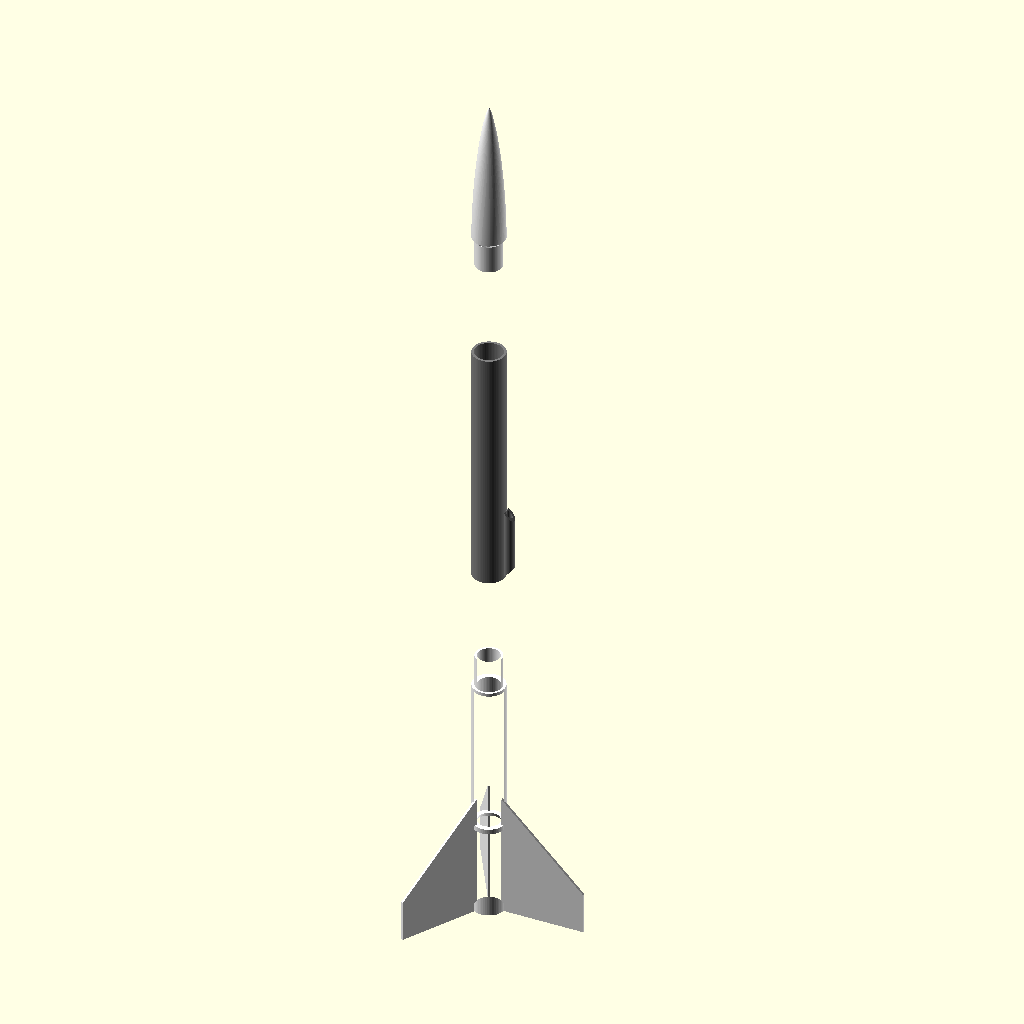
Cell 1: rendered with the file's own defaults.
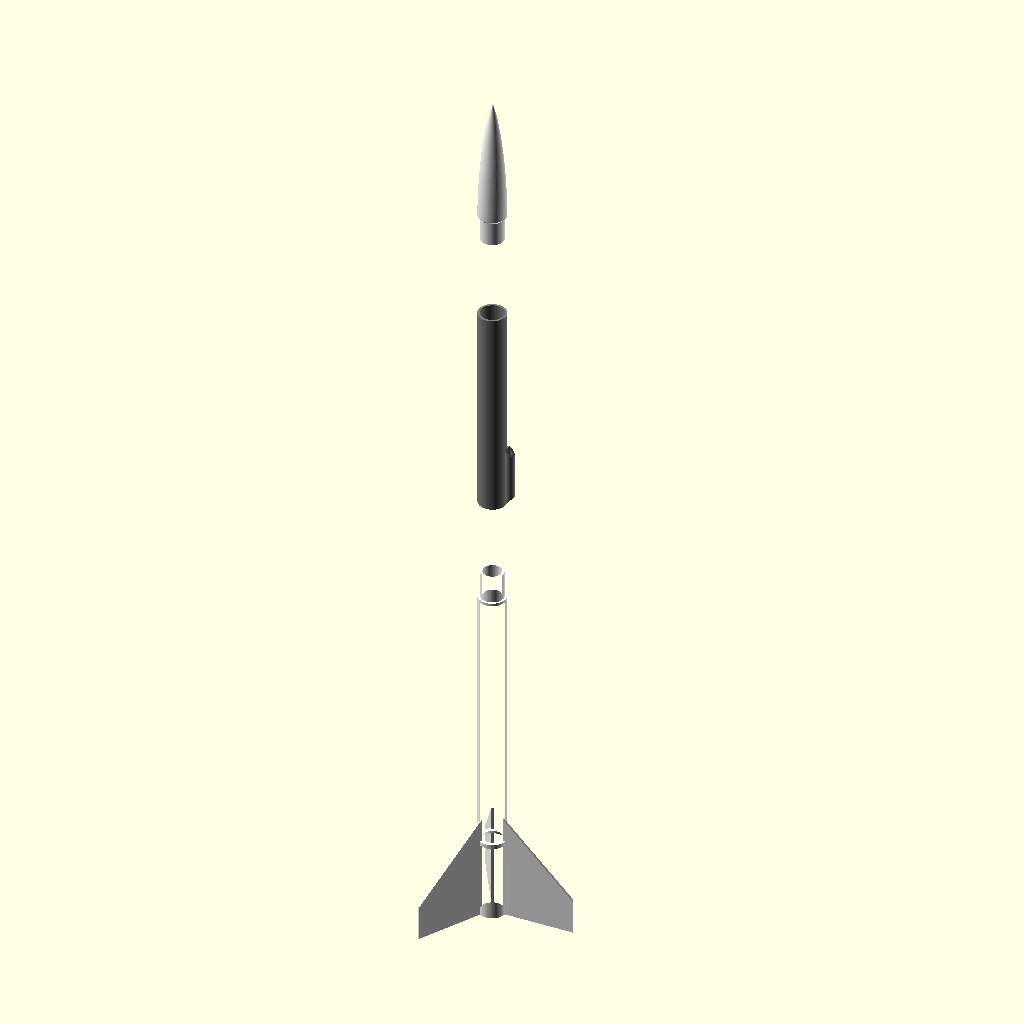
Cell 2: fin_can_height = 200 (everything else at default).
The same orthographic view direction (rotation 55°, 0°, 25°; colour scheme Cornfield) for every cell, with the view re-fitted per cell, so scale and position can differ between cells.
Source of the model, 3Dprint/small_version/src/modelRocket_pecka_motor.scad:
/* [Global] */

// Which part(s) would you like to see?
part = "all"; // [all:Complete Rocket, cone:Nose Cone, body:Body, finCan:Fin Can, payloadBody:Payload Body, payloadCoupling:Payload Coupling]

// Show a cut-away section?  (warning: this can be really slow to render)
section_view = "no";  // [yes:Yes, no:No]

/* [Motor] */

// Show rocket motor?
show_engine =  "no";  // [yes:Yes, no:No]

// What type of rocket motor (Estes range)?
engine_type = "mini";  // [mini:Mini, standard:Standard, cd:C or D Engine, e24:24mm E Engine, ef29:29mm E or F Engine]

// Clearance between motor and motor tube
motor_tolerance = 0.3;

/* [Fin Can] */

// Inner diameter of rocket finCan and body sections
inner_diameter = 13 + motor_tolerance;  // [15 : 200]

// What type of fin shape?
fin_type = "trapezoid"; // [trapezoid:Trapezoid, smooth:Smooth, sbend:S-bend]

// Height of fin can
fin_can_height = 120;  // [50 : 200]

number_of_fins = 3;  // [0 : 6]

// Width of fins
fin_width = 40;  // [0 : 100]

// Height of fin base (the bit that touches the rocket finCan)
fin_base_height = 60;  // [0 : 200]

// Vertical offset of fin base
fin_base_offset = 00;

// height of outer vertical section at base of fin
fin_tip_height  = 20; // [0 : 200]

// Vertical offset of fin tips
fin_tip_offset = 0;  // [-200 : 200]

// Width of horizontal flat at base of fin tips (makes printing easier!)
fin_tip_flat_base = 5;

// Degrees to twist fins (to rotate rocket for improved stability)
fin_twist = 0;

// Include a launch guide on the fin can section
fin_can_guide = "yes"; // [yes:Yes, no:No]

// Include print support when fins are below the base of the rocket tube
fin_can_print_support = "no";  // [yes:Yes, no:No]


/* [Body] */

body_height = 120; // [10 : 200]

separation = body_height/2; // separaion of rocket parts in all rendering


// Include a launch guide on the body section
body_guide = "yes"; // [yes:Yes, no:No]


/* [Payload] */

payload = "no";  // [yes:Yes, no:No]

payload_height = 15; // [10 : 200]

payload_inner_diameter = 30;  // [15: 200]

payload_coupling_height = 40; // [5 : 200]

payload_coupling_type = "radiused"; // [flat:Flat, smooth:Smooth, radiused:Radiused]

// Include a solid bulkhead at the base of the payload coupling?
payload_bulkhead = "no";  // [yes:Yes, no:No]

// Include a shockcord fixing at the base of the payload coupling?
payload_shockcord_fixing = "no";  // [yes:Yes, no:No]

// Include a launch guide on the payload section
payload_guide = "yes"; // [yes:Yes, no:No]


/* [Nose Cone] */

cone_type = "haack";  // [flat:Flat, curved:Curved, bulb:Bulb, haack:Haack]

cone_height = 70; // [10 : 200]

cone_bulb_diameter = 20;  // [1 : 100]

// Controls how blunt vs pointy the bullet cone is, small is pointy
cone_bluntness = 50; // [1 : 100]

// Haack constant - 0.3333 for LV cones, 0 for LD cones
cone_haack_constant = 0.3333;

// Include a shockcord fixing at the base of the nose cone?
shock_cord_fixing = "yes";  // [yes:Yes, no:No]

// notched teeths on cone coupling
cone_notched_coupling = false;

/* [Guides] */

guide_type = "rod";  // [rail:Rail, rod:Rod]

// Show the guide position/fitting?
show_guide = "no";  // [yes:Yes, no:No]

guide_rod_diameter = 2.9;

// Height of the guide tubes (for Rods)
guide_tube_height = 35;

// Width of gap in guide rail - allow for fitting tolerance (mm)
guide_rail_opening = 5;

// Thickness of guide rail edges - allor for fitting tolerance (mm)
guide_rail_thickness = 1;


/* [Other] */

// Generate as one solid part?
one_big_solid = "no";  // [yes:Yes, no:No]

// WWall thickness of the rocket shell/fins in mm - adjust to ensure model is sliced correctly - aim for 2 perimeters in your slicer
perimeter_width = 1.20;

// Curve precision (number of facets)
curve_precision = 60;  // [6 : 64]

coupling_height = 15;  // [5 : 50]

coupling_tolerance = 0.4;


/* [Hidden] */

perim = perimeter_width;
layers = 0.3;
2perim = perim * 2;
4perim = 4*perim;
eta = 0.001;

$fn = curve_precision;

payload_coupling_min_height  = (payload_inner_diameter - inner_diameter) / 2;
payload_coupling_height2 = payload_coupling_height < payload_coupling_min_height ? payload_coupling_min_height : payload_coupling_height;

// guide tube
guide_tube_offset = ((payload == "yes" ? max(payload_inner_diameter, inner_diameter) : inner_diameter) / 2) + perim + guide_rod_diameter/2;

// angle around z to guide rail - to avoid hitting the fins
guide_rail_angle = (360 / number_of_fins) / 2;

// offset to outer face of rail
guide_rail_offset = ((payload == "yes" ? max(payload_inner_diameter, inner_diameter) : inner_diameter) / 2) + 2*perim;

// Engine parameters  (diameter, length, tube_thickness)
engine_mini = [13, 44, 1.3];
engine_standard = [18, 70, 2];
engine_cd = [24, 70, 2];
engine_e24 = [24, 95, 3];
engine_ef29 = [29, 114, 3];

engine_type_val = engine_type == "mini" ? engine_mini :
				 	(engine_type == "standard" ? engine_standard :
			     		(engine_type == "cd" ? engine_cd :
			     			(engine_type == "e24" ? engine_e24 : engine_ef29)
			     		)
				 	);

fin_can_height2 = fin_can_height < engine_type_val[1] + 4*perim ? engine_type_val[1] + 4*perim : fin_can_height;


// Core Modules

module engine(e_type) {
	ed = e_type[0];
	el = e_type[1];

	// outer
	color([0.8,0.7,0.6])
		linear_extrude(el)
		donut(ed/2, ed/2-1.5, $fn=24);

	// core
	color([0.6,0.6,0.6])
		translate([0,0,1])
		linear_extrude(el-2)
		donut(ed/2-1.5, ed/8, $fn=16);

}


module coupling(id, h, notched=false) {

	id2 = id - coupling_tolerance;
	h2 = coupling_tolerance + perim;

	notches = 6;

	// tube
	linear_extrude(height = h+ 2*layers)
		difference() {
			donut(id2/2, id2/2 - perim);

			// notches
			if (notched)
				for (i=[0:notches-1])
				rotate([0,0,i*(360/notches) + 180/notches])
				translate([0,-perim,0])
				square([id2, 2perim]);
		}

	// nubbins
	if (notched)
		linear_extrude(height = h/3)
		difference() {
			donut(id2/2 + coupling_tolerance, id2/2 - perim);

			// notches
			for (i=[0:notches-1])
				rotate([0,0,i*(360/notches) + 180/notches])
				translate([0,-perim,0])
				square([id2, 2perim]);

			// avoid nubbins on teeth at ends of shockcord fixing, as they can't flex
			square([id2 + 2, id2 * sin(360/notches)/2 + perim], center=true);
		}


	// taper
	translate([0,0, h - h2])
		render()
		difference() {
			cylinder(r1=id2/2, r2=id/2 + perim, h=h2);

			translate([0,0,-1])
				cylinder(r=id2/2 - perim, h=h2 + 2);
		}
}

module upperCoupling(id, h) {
	id2 = id - coupling_tolerance;
	h2 = coupling_tolerance + perim;

	// tube
	linear_extrude(height = h+ 2*layers)
		donut(id2/2, id2/2 - perim);

	// taper
	translate([0,0, -h2])
		render()
		difference() {
			cylinder(r=id2/2 + perim, h=h2);

			translate([0,0,-eta])
				cylinder(r1=id/2, r2=id2/2 - perim, h=h2 + 2*eta);
		}
}


module guideTube() {
	// generates a guide tube with sloping underside to allow for support-free printing
	// Local co-ordinate frame is at bottom, centre of guide tube.
	// Slope is down towards x-

	ir = guide_rod_diameter/2;
	or = ir + perim;
	h = guide_tube_height;

	or2 = or + eta;
	h1 = 2 * or2;  // height of top of bevel

	//guide_tube_height
	render()
	difference()
	{
		linear_extrude(h)
			donut(or, ir);

		// taper top and bottom
		for (i=[0:1])
			translate([0,0,i*(h+perim)])
			mirror([0,0,i])
			polyhedron(
				points = [
					// top - clockwise from x- y-
					[or2, -or2, h1],     //0
					[or2, or2, h1],      //1

					// bottom - clockwise (when viewed from above) from x- y-
					[-or2, -or2, -eta],  //2
					[-or2, or2, -eta],   //3
					[or2, or2, -eta],    //4
					[or2, -or2, -eta]    //5
				],
				faces = [
					// bottom
					[2,5,4,3],
					//x- the slope
					[2,3,1,0],
					//x+
					[0,1,4,5],
					//y-
					[0,5,2],
					//y+
					[1,3,4]
				]
			);
	}

}


module guideButton() {
	z = 1.5 * guide_rail_opening;
	rotate([0,0,guide_rail_angle])
		translate([guide_rail_offset, 0, 0]) {

			// inner skid - stops rail rubbing against rocket casing
			translate([-2*perim, 0, z])
				scale([1,1,1.5])
				rotate([0,90,0])
				cylinder(r=guide_rail_opening, h=2*perim);

			// pin
			translate([-2*perim, 0, z])
				rotate([0,90,0])
				cylinder(r=guide_rail_opening/2, h=guide_rail_thickness + 4*perim);

			// outer skid - rides in rail
			translate([guide_rail_thickness, 0, z])
				scale([1,1,1.5])
				rotate([0,90,0])
				cylinder(r=guide_rail_opening, h=2*perim);

		}
}


module fin() {
	fins = number_of_fins;
	finW = fin_width;
	finHTotal = fin_base_height;
	finHBase = fin_tip_height;

	smooth_control_points = [
		[finW, fin_tip_offset],
		[finW, finHBase + fin_tip_offset],
		[0, finHTotal],
		[0, finHTotal]
	];

	sbend_control_points = [
		[finW, fin_tip_offset],
		[finW, fin_tip_offset],
		[finW, finHBase + fin_tip_offset],
		[0, finHTotal-finHBase],
		[0, finHTotal]
	];

	bez_steps = curve_precision;



	if (fin_type == "trapezoid") {
		linear_extrude(perim)
			polygon(points=[
				[0,fin_base_offset],
				[0,finHTotal + fin_base_offset],
				[finW,finHBase + fin_tip_offset],
				[finW, fin_tip_offset],
				[finW-fin_tip_flat_base, fin_tip_offset]
			]);
	} else if (fin_type == "smooth") {
		linear_extrude(perim)
		union() {
			for (i=[0:bez_steps-2])
				assign(
					u1 = i/(bez_steps-1),
					u2 = (i+1)/(bez_steps-1)
				)
				assign(
					p1 = PtOnBez2DP(smooth_control_points, i/(bez_steps-1)),
					p2 = PtOnBez2DP(smooth_control_points, (i+1)/(bez_steps-1))
				)
				{
					polygon([[0, u1 * finHTotal + fin_base_offset], [p1[0], p1[1]], [p2[0], p2[1]], [0, u2 * finHTotal + fin_base_offset]], 4);
				}

			// add a little bit to account for a fin_tip_flat_base
			if (fin_tip_flat_base > 0) {
				polygon(points=[
					[0,fin_base_offset],
					[finW, fin_tip_offset],
					[finW-fin_tip_flat_base, fin_tip_offset]
				]);
			}
		}

	} else if (fin_type == "sbend") {
		linear_extrude(perim)
		union() {
			for (i=[0:bez_steps-2])
				assign(
					u1 = i/(bez_steps-1),
					u2 = (i+1)/(bez_steps-1)
				)
				assign(
					p1 = PtOnBez2DP(sbend_control_points, i/(bez_steps-1)),
					p2 = PtOnBez2DP(sbend_control_points, (i+1)/(bez_steps-1))
				)
				{
					polygon([[0, u1 * finHTotal + fin_base_offset], [p1[0], p1[1]], [p2[0], p2[1]], [0, u2 * finHTotal + fin_base_offset]], 4);
				}

			// add a little bit to account for a fin_tip_flat_base
			if (fin_tip_flat_base > 0) {
				polygon(points=[
					[0,fin_base_offset],
					[finW, fin_tip_offset],
					[finW-fin_tip_flat_base, fin_tip_offset]
				]);
			}
		}

	}
}


module finCan(e_type) {
	id = inner_diameter;
	fins = number_of_fins;
	finW = fin_width;
	finHTotal = fin_base_height;
	finHBase = fin_tip_height;

	ed = e_type[0];
	el = e_type[1];
    et = e_type[2];

	edt = (ed + motor_tolerance);

	h = fin_can_height2;

	numSupports = round((PI*id) / 6);

	color("white")
    difference (){
    	union() {
    		// outer casing
    		linear_extrude(height = h)
    			donut(id/2 + perim, id/2);

    		// motor mount tube apply in case of inner diameter is larger than motor mount diameter
            if (edt > id) {
                motor_mount_tube_height = el + id/2;
        		linear_extrude(height = motor_mount_tube_height)
        			donut( edt/2 + 2perim, edt/2);
            }
            else if (edt == id)
                echo("INFO: Motor mount diameter is equal to hull diameter!");
            // TODO motor mount top retainer
            /*translate([0,0,motor_mount_tube_height])
                render()
                difference() {
                    %cylinder(edt/2 + 2perim, h=4perim);

                    translate([0,0,-eta])
                        cylinder(r1=edt/2 + perim, r2=edt/2 - 3*perim, h=4perim + 2*eta);
                }*/

            else 
                echo("ERROR: Motor mount diameter is smaller than the hull diameter! Leaving the hull diameter for the mount.");


    		// motor mount to casing ribs
    		for(i=[0:fins-1])
    			rotate([0,0,i*360/fins])
    			translate([edt/2,0,0])
    			rotate([90,0,0])
    			linear_extrude(perim)
    			square([(id - edt)/2,el + 4*perim]);


    		// motor top retainer
    		translate([0,0,el])
    			render()
    			difference() {
    				cylinder(r= id/2 + perim, h=2perim);

    				translate([0,0,-eta])
    					cylinder(r1=edt/2, r2=edt/2 - et, h=2perim + 2*eta);
    			}

    		// motor bottom retainer
    		// TO DO - doesn't seem critical, esp if tape is used for tight fit

    		// fins
    		for(i=[0:fins-1])
    			rotate([0,0,i*360/fins])
    			translate([id/2,0,0])
    			rotate([fin_twist,0,0])
    			rotate([90,0,0]) {
    				fin();
    			}

    		if (fin_can_guide == "yes") {
    			if (guide_type == "rod" && fin_twist == 0) {
    				// guide tube
    				translate([guide_tube_offset,
    						   guide_rod_diameter/2,
    		   				   fin_tip_offset * (guide_tube_offset - inner_diameter/2)/fin_width + fin_tip_offset * 0.1])
    					rotate([0,0,90])
    					guideTube();
    			} else if (guide_type == "rail" ){
    				if (payload != "yes" || payload_inner_diameter <= inner_diameter )
    					guideButton();
    			}
    		}

    		if (one_big_solid == "no") {
    			// coupling
    			translate([0,0, h - eta])
    				upperCoupling(id, coupling_height);

    		}

    		// print support
    		if (fin_can_print_support == "yes" && fin_tip_offset < 0) {
    			// radial supports, perim thick
    			for (i=[0:numSupports-1])
    				rotate([0,0, i * 360/numSupports])
    				translate([edt/2-1, -perim/2, fin_tip_offset])
    				cube([id/2 + perim - edt/2 + 2, perim, abs(fin_tip_offset)]);

    			// a little ring to join them all together
    			translate([0,0,fin_tip_offset])
    				linear_extrude(0.6)
    				donut(id/2, edt/2);
    		}

    	}
    translate([0,0, h])
        rotate([135,0,0])
            cylinder(r= 1, h=id);
    }
}


module body() {
	h = body_height;
	id = inner_diameter;

	color("grey")
	union() {
		// body tube
		linear_extrude(height = h+eta)
			donut( id/2 + perim, id/2);
        
        //shock cord tether
        translate([0,0, coupling_height + h/10])
        cube([id + perim, 2, 5], center=true);

		if (
			(payload != "yes" || payload_inner_diameter <= inner_diameter ) &&
			h >= guide_tube_height &&
			body_guide == "yes"
		) {
			if (guide_type == "rod") {
				translate([guide_tube_offset,
						   guide_rod_diameter/2,
		   				   0])
				guideTube();
			} else {
				guideButton();
			}
		}
	}
}


module noseCone() {
	id = payload == "yes" ? payload_inner_diameter : inner_diameter;
	id2 = id - coupling_tolerance;

	or = id/2 + perim;

	br = cone_bulb_diameter/2;

	$fn = $fn * 2;

	// bezier control points for curved cone
	// outer surface
	curved_control_points = [[or, 0], [or, cone_height/3], [or * cone_bluntness/100,  cone_height], [0, cone_height]];

	// for inner surface
	curved_control_points_inner = [[or-perim, 0], [or-perim, cone_height/3], [or * cone_bluntness/100-perim,  cone_height-perim], [0, cone_height-perim]];


	// bezier control points for bulb cone - 2 curves!
	// outer surface
	// lower curve
	bulb_control_points = [
		[or, 0], [or, cone_height/4], [br,  cone_height/4], [br, cone_height/2]
	];
	// upper curve
	bulb_control_points2 = [
		[br, cone_height/2], [br, cone_height/2], [br,  cone_height], [0, cone_height]
	];

	// for inner surface
	// lower curve
	bulb_control_points_inner = [
		[or-perim, 0], [or-perim, cone_height/4], [br-perim,  cone_height/4], [br-perim, cone_height/2]
	];

	// upper curve
	bulb_control_points_inner2 = [
		[br-perim, cone_height/2], [br-perim, cone_height/2], [br-perim,  cone_height-perim], [0, cone_height-perim]
	];

	haackC = cone_haack_constant;


	// how many steps to use for interpolating bezier curves
	bez_steps = curve_precision;

	color("white")
	union() {
		if (cone_type == "curved") {
			rotate_extrude()
			//linear_extrude(1)
			union() {
				// for each vertical segment
				for (i=[0:bez_steps-2])
					assign(
						u1 = i/(bez_steps-1),
						u2 = (i+1)/(bez_steps-1)
					)
					assign(
						p1 = PtOnBez2DP(curved_control_points_inner, u1),
						p2 = PtOnBez2DP(curved_control_points, u1),
						p3 = PtOnBez2DP(curved_control_points, u2),
						p4 = PtOnBez2DP(curved_control_points_inner, u2)
					)
					{
						polygon([[p1[0], p1[1]], [p2[0], p2[1]], [p3[0], p3[1]], [p4[0], p4[1]]], 4);
					}
			}

		} else if (cone_type == "bulb") {
			rotate_extrude()
			//linear_extrude(1)
			union() {
				// for each vertical segment
				for (i=[0:bez_steps-2]) {
					// lower curve
					assign(
						u1 = i/(bez_steps-1),
						u2 = (i+1)/(bez_steps-1)
					)
					assign(
						p1 = PtOnBez2DP(bulb_control_points_inner, u1),
						p2 = PtOnBez2DP(bulb_control_points, u1),
						p3 = PtOnBez2DP(bulb_control_points, u2),
						p4 = PtOnBez2DP(bulb_control_points_inner, u2)
					)
					{
						polygon([[p1[0], p1[1]], [p2[0], p2[1]], [p3[0], p3[1]], [p4[0], p4[1]]], 4);
					}

					// upper curve
					assign(
						u1 = i/(bez_steps-1),
						u2 = (i+1)/(bez_steps-1)
					)
					assign(
						p1 = PtOnBez2DP(bulb_control_points_inner2, u1),
						p2 = PtOnBez2DP(bulb_control_points2, u1),
						p3 = PtOnBez2DP(bulb_control_points2, u2),
						p4 = PtOnBez2DP(bulb_control_points_inner2, u2)
					)
					{
						polygon([[p1[0], p1[1]], [p2[0], p2[1]], [p3[0], p3[1]], [p4[0], p4[1]]], 4);
					}
				}

			}

		} else if (cone_type == "haack") {
			// See:
			// http://en.wikipedia.org/wiki/Nose_cone_design

			rotate_extrude()
			//linear_extrude(1)
			union() {
				// for each vertical segment
				for (i=[0:bez_steps-2])
					assign(
						// x refers to Haack coordinate frame, equiv to y axis
						x1 = i/(bez_steps-1),
						x2 = (i+1)/(bez_steps-1)
					)
					assign(
						theta1 = acos(1 - (2 * (1-x1) )),
						theta2 = acos(1 - (2 * (1-x2) ))
					)
					assign(
						// y1 refers to Haack coordinate frame, equiv to x axis
						y1 = or * sqrt((PI*theta1/180 - (sin(2*theta1)/2) + haackC * pow(sin(theta1),3)) / PI),
						y2 = or * sqrt((PI*theta2/180 - (sin(2*theta2)/2) + haackC * pow(sin(theta2),3)) / PI)
					)
					{
						polygon([
							[max(y1-perim,0), x1 * cone_height - perim],
							[y1, x1 * cone_height],
							[y2, x2 * cone_height],
							[max(y2-perim,0), x2 * cone_height - perim]
						], 4);
					}
			}

		} else {
			// cone
			render()
				difference() {
					cylinder(r1=id/2 + perim, r2=2perim, h=cone_height);

					translate([0,0,-eta])
						cylinder(r1=id/2, r2=perim, h=cone_height);
				}

			// tip
			translate([0,0, cone_height - eta])
				cylinder(r1=2perim, r2=perim, h=2perim, $fn=16);
		}

		if (one_big_solid == "no") {
			// coupling
			translate([0,0, -coupling_height + eta])
				coupling(id, coupling_height, cone_notched_coupling);

			// shock cord fixing
			if (shock_cord_fixing == "yes") {
				translate([0,0, -coupling_height + eta])
					linear_extrude(coupling_height / 2)
					intersection() {
						circle(id2/2);

						square([id2, perim], center=true);
					}
			}
		}
	}
}


module payload_body() {
	h = payload_height;
	id = payload_inner_diameter;

	color("grey")
	union() {
		// body
		linear_extrude(height = h+eta)
			donut( id/2 + perim, id/2);

		if (
			payload_inner_diameter > inner_diameter &&
			h >= guide_tube_height &&
			payload_guide == "yes"
		) {
			if (guide_type == "rod") {
				// guide tube
				translate([
					guide_tube_offset,
					guide_rod_diameter/2,
						0
				])
				guideTube();
			} else {
				guideButton();
			}
		}
	}
}


module payload_coupling() {
	id = inner_diameter;
	id2 = id - coupling_tolerance;

	idt = payload_inner_diameter;
	idt2 = idt - coupling_tolerance;

	h = payload_coupling_height2;

	// outer surface
	smooth_control_points = [[id/2+perim, 0], [id/2+perim, h/3], [idt/2 + perim, 2*h/3], [idt/2+perim, h + (one_big_solid == "yes" ? eta : -perim)]];

	// outer surface
	radiused_control_points = [[id/2+perim, 0], [id/2+perim, 0], [idt/2 + perim, h/2], [idt/2+perim, h + (one_big_solid == "yes" ? eta : -perim)]];

	bez_steps = curve_precision;

	color("white")
	union() {

		if (one_big_solid == "no") {
			// bottom tube
			translate([0,0, -coupling_height + eta])
				coupling(id, coupling_height, !(payload_bulkhead == "yes"));

			// upper tube
			translate([0,0, h - perim])
				upperCoupling(idt, coupling_height + perim);

			// collar to ensure manifold surface
			translate([0,0, h - 2*perim])
				linear_extrude(height = 2*perim)
				donut(idt/2 + perim, idt2/2-eta);

			if (payload_shockcord_fixing == "yes") {
				translate([0,0, -coupling_height + eta])
					linear_extrude(coupling_height / 2)
					intersection() {
						circle(id2/2);

						square([id, 2perim], center=true);
					}
			}


			// bulkhead
			if (payload_bulkhead == "yes") {
				translate([0,0,-coupling_height + eta])
					linear_extrude(perim) {
						difference() {
							circle(r=id2/2);

							if (payload_shockcord_fixing == "yes") {
								hull() {
									translate([0,perim,0])
										circle(r=3);
									translate([0,-perim,0])
										circle(r=3);
								}
							}
						}
					}

			}

		}

		// taper
		if (payload_coupling_type == "flat")  {
			translate([0,0,0])
				render()
				difference() {
					cylinder(r1=id/2 + perim, r2=idt/2 + perim, h=h + (one_big_solid == "yes" ? eta : -perim));

					translate([0,0,-eta])
						cylinder(r1=id/2 - perim, r2=idt/2 - perim, h=h + 100);
				}
		} else if (payload_coupling_type == "smooth") {
			rotate_extrude() {
				// for each vertical segment
				for (i=[0:bez_steps-2])
					assign(
						u1 = i/(bez_steps-1),
						u2 = (i+1)/(bez_steps-1)
					)
					assign(
						p1 = PtOnBez2DP(smooth_control_points, u1),
						p2 = PtOnBez2DP(smooth_control_points, u2)
					) {
						polygon([[p1[0]-perim, p1[1]], [p1[0], p1[1]], [p2[0], p2[1]], [p2[0]-perim, p2[1]]], 4);
					}
			}
		} else {
			rotate_extrude() {
				// for each vertical segment
				for (i=[0:bez_steps-2])
					assign(
						u1 = i/(bez_steps-1),
						u2 = (i+1)/(bez_steps-1)
					)
					assign(
						p1 = PtOnBez2DP(radiused_control_points, u1),
						p2 = PtOnBez2DP(radiused_control_points, u2)
					)
					{
						polygon([[p1[0]-perim, p1[1]], [p1[0], p1[1]], [p2[0], p2[1]], [p2[0]-perim, p2[1]]], 4);
					}
			}
		}

	}
}


module rocket(e_type) {
	ph = payload_height + payload_coupling_height2;

	if (one_big_solid == "yes") {
		union() {
			finCan(e_type);

			translate([0,0, fin_can_height2])
				body();

			if (payload == "yes") {
				translate([0,0, fin_can_height2 + body_height ])
					payload_coupling();

				translate([0,0, fin_can_height2 + body_height + payload_coupling_height2 ])
					payload_body();
			}

			translate([0,0, fin_can_height2 + body_height + (payload == "yes" ? ph : 0)])
				noseCone();
		}

	} else {
		if (part == "all" || part == "") {
			finCan(e_type);

			translate([0,0, separation])

			translate([0,0, fin_can_height2])
				body();
			
			if (payload == "yes") {
				translate([0,0, fin_can_height2 + body_height + perim])
					payload_coupling();

				translate([0,0, fin_can_height2 + body_height + payload_coupling_height2 + perim])
					payload_body();
			}

			translate([0,0, 2*separation])
			translate([0,0, fin_can_height2 + body_height + 2perim + (payload == "yes" ? ph : 0)])
				noseCone();
		}

        if (part == "allSeparated" || part == "") {
            finCan(e_type);

            translate([0,0, fin_can_height2 + body_height/2])
                body();

            if (payload == "yes") {
                translate([0,0, fin_can_height2 + body_height + perim + body_height/2])
                    payload_coupling();

                translate([0,0, fin_can_height2 + body_height + payload_coupling_height2 + perim + body_height])
                    payload_body();
            }

            translate([0,0, fin_can_height2 + body_height + 2perim + (payload == "yes" ? ph : 0) + body_height])
                noseCone();
        }

		if (part == "finCan") finCan(e_type);
		if (part == "cone") noseCone();
		if (part == "body") body();
		if (part == "payloadCoupling") payload_coupling();
		if (part == "payloadBody") payload_body();
	}
}


// Entry Point

if (show_engine == "yes") engine(engine_type_val);

if (section_view == "yes") {
	render()
	difference() {
		rocket(engine_type_val);

		translate([-250,0,-50])
			cube([500,500,500]);
	}

} else
	rocket(engine_type_val);

// Guides
if (show_guide == "yes") {
	if (guide_type == "rod") {
		color([0.7,0.7,0.7])
			translate([guide_tube_offset, guide_rod_diameter/2, -50])
			cylinder(r=guide_rod_diameter/2, h=600);

		// blast plate
		color([0.7,0.7,0.7])
			translate([guide_tube_offset, guide_rod_diameter/2, -50])
			cylinder(r=100/2, h=1);
	} else {
		// rail - basic proxy of a rail

		color([0,1,0,0.3])
			rotate([0,0,guide_rail_angle])
			translate([guide_rail_offset, -guide_rail_opening/2, -50])
			cube([guide_rail_thickness, guide_rail_opening, 600]);

		// blast plate
		color([0.7,0.7,0.7])
		rotate([0,0,guide_rail_angle])
			translate([guide_rail_offset, 0, -50])
			cylinder(r=100/2, h=1);
	}

}



// Utility Modules

module donut(or,ir) {
	difference() {
        circle(or);
    	circle(ir);
    }
}


//=======================================
//
//		Bezier Curve Routines
//
//      From the maths.scad library by William A Adams
//
//=======================================

 /*
	Bernstein Basis Functions
	These are the coefficients for bezier curves

*/

// For quadratic curve (parabola)
function Basis02(u) = pow((1-u), 2);
function Basis12(u) = 2*u*(1-u);
function Basis22(u) = u*u;

// For cubic curves, these functions give the weights per control point.
function Basis03(u) = pow((1-u), 3);
function Basis13(u) = 3*u*(pow((1-u),2));
function Basis23(u) = 3*(pow(u,2))*(1-u);
function Basis33(u) = pow(u,3);

// Derivative basis functions
function BasisDer03(u) = -3*pow((1-u), 2);
function BasisDer13(u) = 3*pow(1-u,2) - 6*(1-u)*u;
function BasisDer23(u) = 6* (1-u)*u - 3*pow(u,2);
function BasisDer33(u) = 3 * pow(u,2);


// Given an array of control points
// Return a point on the quadratic Bezier curve as specified by the
// parameter: 0<= 'u' <=1
function Bern02(cps, u) = [Basis02(u)*cps[0][0], Basis02(u)*cps[0][1], Basis02(u)*cps[0][2]];
function Bern12(cps, u) = [Basis12(u)*cps[1][0], Basis12(u)*cps[1][1], Basis12(u)*cps[1][2]];
function Bern22(cps, u) = [Basis22(u)*cps[2][0], Basis22(u)*cps[2][1], Basis22(u)*cps[2][2]];

function berp2(cps, u) = Bern02(cps,u)+Bern12(cps,u)+Bern22(cps,u);

//===========
// Cubic Beziers - described by 4 control points
//===========
// Calculate a singe point along a cubic bezier curve
// Given a set of 4 control points, and a parameter 0 <= 'u' <= 1
// These functions will return the exact point on the curve
function PtOnBez2D(p0, p1, p2, p3, u) = [
	Basis03(u)*p0[0]+Basis13(u)*p1[0]+Basis23(u)*p2[0]+Basis33(u)*p3[0],
	Basis03(u)*p0[1]+Basis13(u)*p1[1]+Basis23(u)*p2[1]+Basis33(u)*p3[1]];

// packed variant - pass points as an array of coefficients
function PtOnBez2DP(p, u) =  PtOnBez2D(p[0], p[1], p[2], p[3], u);

// 1D variant
function PtOnBez1D(p0, p1, p2, p3, u) = Basis03(u)*p0+Basis13(u)*p1+Basis23(u)*p2+Basis33(u)*p3;

// 1D packed
function PtOnBez1DP(p, u) =  PtOnBez1D(p[0], p[1], p[2], p[3], u);
Parameter table extracted from the source (name, type, default, range or options):
part: string, default "all", options "all", "cone", "body", "finCan", "payloadBody", "payloadCoupling"
section_view: string, default "no", options "yes", "no"
show_engine: string, default "no", options "yes", "no"
engine_type: string, default "mini", options "mini", "standard", "cd", "e24", "ef29"
motor_tolerance: number, default 0.3
fin_type: string, default "trapezoid", options "trapezoid", "smooth", "sbend"
fin_can_height: number, default 120, range 50 to 200
number_of_fins: number, default 3, range 0 to 6
fin_width: number, default 40, range 0 to 100
fin_base_height: number, default 60, range 0 to 200
fin_base_offset: number, default 0
fin_tip_height: number, default 20, range 0 to 200
fin_tip_offset: number, default 0, range -200 to 200
fin_tip_flat_base: number, default 5
fin_twist: number, default 0
fin_can_guide: string, default "yes", options "yes", "no"
fin_can_print_support: string, default "no", options "yes", "no"
body_height: number, default 120, range 10 to 200
body_guide: string, default "yes", options "yes", "no"
payload: string, default "no", options "yes", "no"
payload_height: number, default 15, range 10 to 200
payload_inner_diameter: number, default 30, range 15 to 200
payload_coupling_height: number, default 40, range 5 to 200
payload_coupling_type: string, default "radiused", options "flat", "smooth", "radiused"
payload_bulkhead: string, default "no", options "yes", "no"
payload_shockcord_fixing: string, default "no", options "yes", "no"
payload_guide: string, default "yes", options "yes", "no"
cone_type: string, default "haack", options "flat", "curved", "bulb", "haack"
cone_height: number, default 70, range 10 to 200
cone_bulb_diameter: number, default 20, range 1 to 100
cone_bluntness: number, default 50, range 1 to 100
cone_haack_constant: number, default 0.3333
shock_cord_fixing: string, default "yes", options "yes", "no"
cone_notched_coupling: bool, default false
guide_type: string, default "rod", options "rail", "rod"
show_guide: string, default "no", options "yes", "no"
guide_rod_diameter: number, default 2.9
guide_tube_height: number, default 35
guide_rail_opening: number, default 5
guide_rail_thickness: number, default 1
one_big_solid: string, default "no", options "yes", "no"
perimeter_width: number, default 1.2
curve_precision: number, default 60, range 6 to 64
coupling_height: number, default 15, range 5 to 50
coupling_tolerance: number, default 0.4
